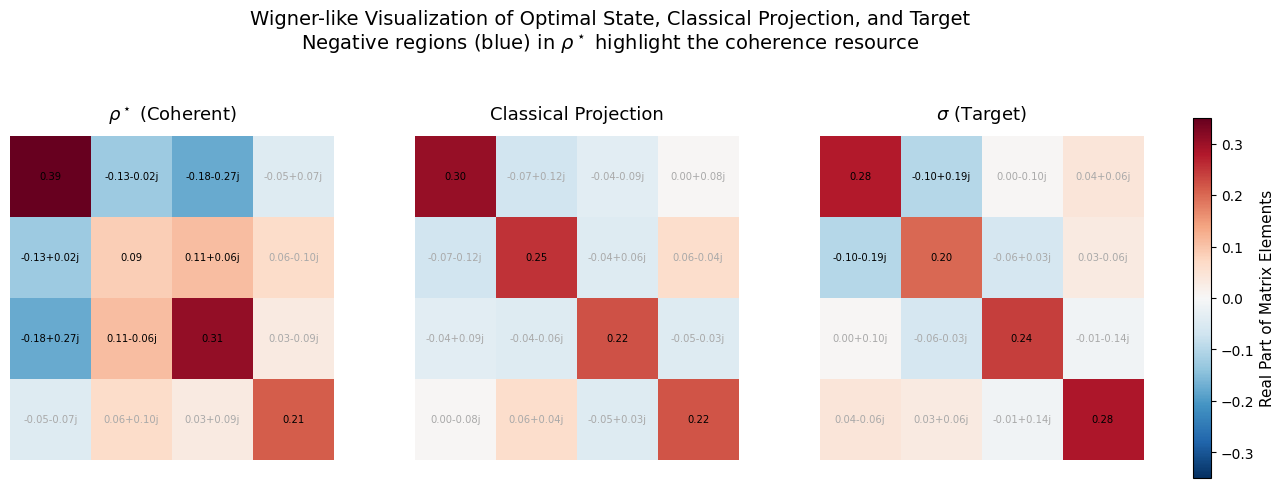

This chart was generated by the following Python code:
import numpy as np
import matplotlib.pyplot as plt
from scipy.linalg import expm, logm, eigh
import seaborn as sns

plt.style.use('default')
sns.set_palette("coolwarm")

def random_hermitian(d, seed=42):
    np.random.seed(seed)
    A = np.random.randn(d, d) + 1j * np.random.randn(d, d)
    return (A + A.conj().T) / 2

def random_density_matrix(d, seed=42):
    np.random.seed(seed)
    A = np.random.randn(d, d) + 1j * np.random.randn(d, d)
    rho = A @ A.conj().T
    return rho / np.trace(rho)

def compute_rho_star(H, sigma, lam=0.8):
    log_sigma = logm(sigma)
    G = log_sigma - (1.0 / lam) * H
    rho = expm(G)
    return rho / np.trace(rho)

def classical_projection(rho, sigma):
    eigvals, U = eigh(sigma)
    rho_diag = U.conj().T @ rho @ U
    rho_class = U @ np.diag(np.diag(rho_diag)) @ U.conj().T
    return rho_class

def plot_matrix(ax, mat, title):
    real_part = np.real(mat)
    im = ax.imshow(real_part, cmap='RdBu_r', vmin=-0.35, vmax=0.35)
    
    ax.set_title(title, fontsize=13, pad=12)
    ax.axis('off')
    
    # Add value annotations
    for i in range(mat.shape[0]):
        for j in range(mat.shape[1]):
            val = mat[i, j]
            if abs(val) > 0.015:
                text = f'{val.real:.2f}' + (f'{val.imag:+.2f}j' if abs(val.imag) > 0.015 else '')
                ax.text(j, i, text, ha='center', va='center', fontsize=7.2,
                        color='black' if abs(val.real) > 0.08 else 'darkgray')
    return im

# ====================== Main ======================
d = 4
H = random_hermitian(d, seed=123)
sigma = random_density_matrix(d, seed=456)
H = H + 0.3 * random_hermitian(d, seed=789)   # ensure non-commuting

rho_star = compute_rho_star(H, sigma, lam=0.8)
rho_class = classical_projection(rho_star, sigma)

# Create figure with more space
fig, axs = plt.subplots(1, 3, figsize=(16, 5.5), gridspec_kw={'wspace': 0.25})

im1 = plot_matrix(axs[0], rho_star, r'$\rho^\star$ (Coherent)')
im2 = plot_matrix(axs[1], rho_class, r'Classical Projection')
im3 = plot_matrix(axs[2], sigma, r'$\sigma$ (Target)')

# Shared colorbar on the right
cbar = fig.colorbar(im1, ax=axs, fraction=0.046, pad=0.04, shrink=0.85)
cbar.set_label('Real Part of Matrix Elements', fontsize=11)

fig.suptitle('Wigner-like Visualization of Optimal State, Classical Projection, and Target\n'
             'Negative regions (blue) in $\\rho^\\star$ highlight the coherence resource', 
             fontsize=14, y=1.02)

plt.tight_layout(rect=[0, 0, 1, 0.95])
plt.savefig('wigner_plot_fixed.png', dpi=300, bbox_inches='tight')
plt.show()
